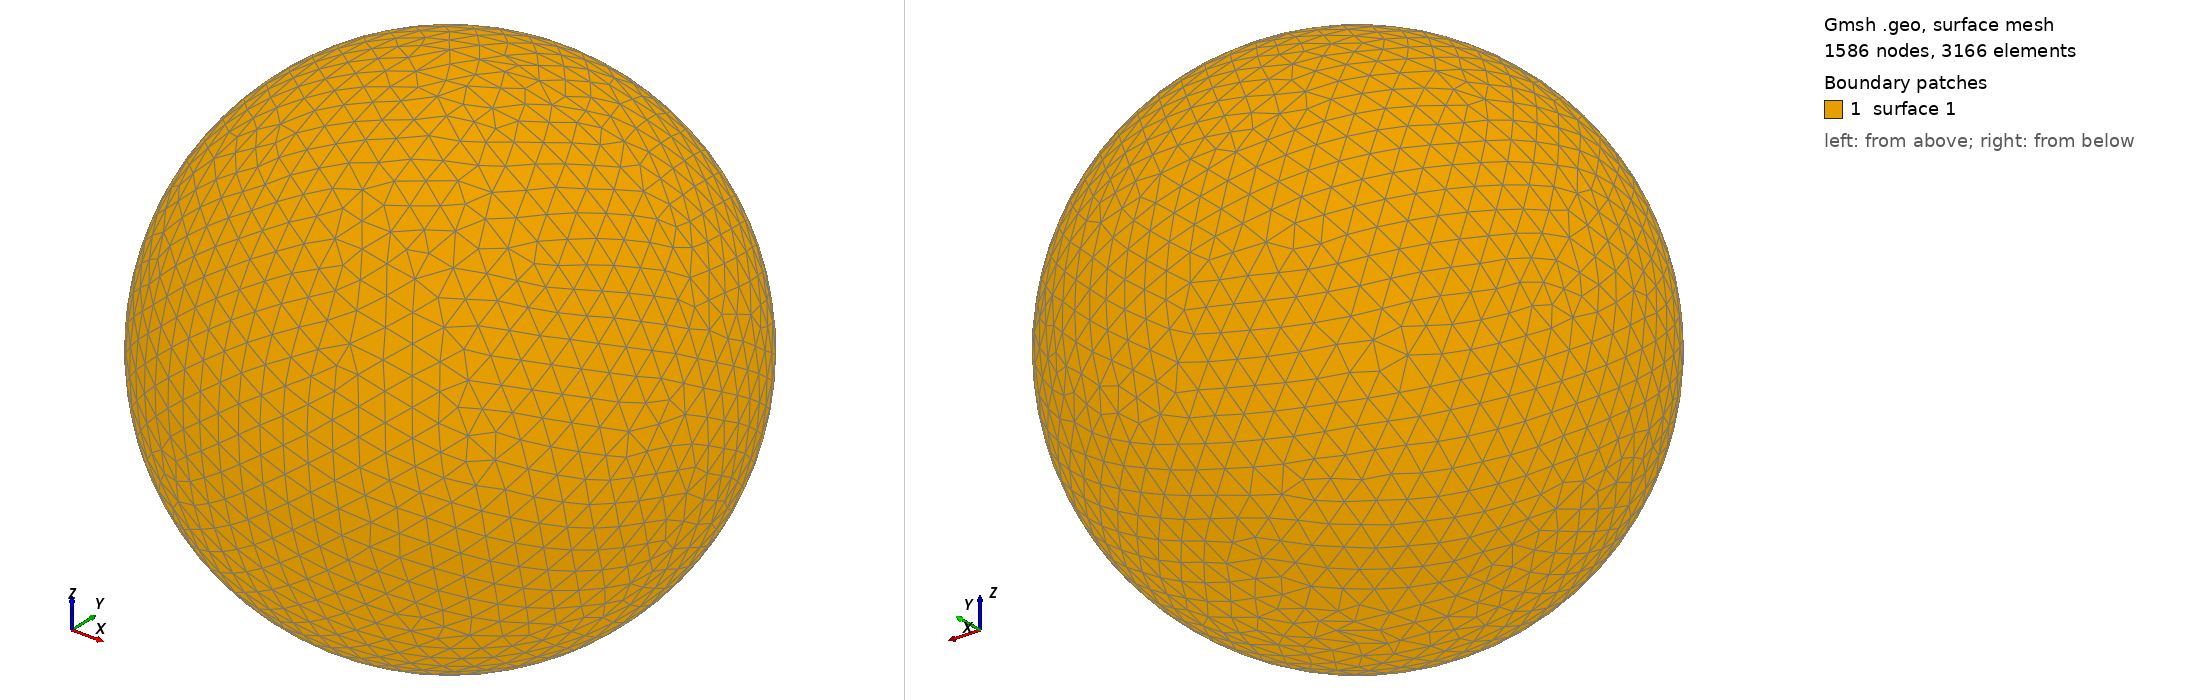

Gmsh geometry script, surface-meshed: 1586 nodes, 3166 surface elements. Boundary patches (legend numbers): 1 surface 1. Left view from above one corner, right view from below the opposite corner. The script declares no physical surfaces, so the legend lists its geometric surfaces. The drawing asked Gmsh for element sizes between 1% and 20% of the model's largest extent; the script's own settings can give other sizes.

=== shot1215.geo (drawn) ===
SetFactory("OpenCASCADE");
Point(1) = {0,0,0,0};
Sphere(1) = {0,0,0,0.02926000};
MeshSize{ PointsOf{ Surface{:}; } } = 0.002926000;
Mesh.ElementOrder=1;
Mesh.Format=39;
